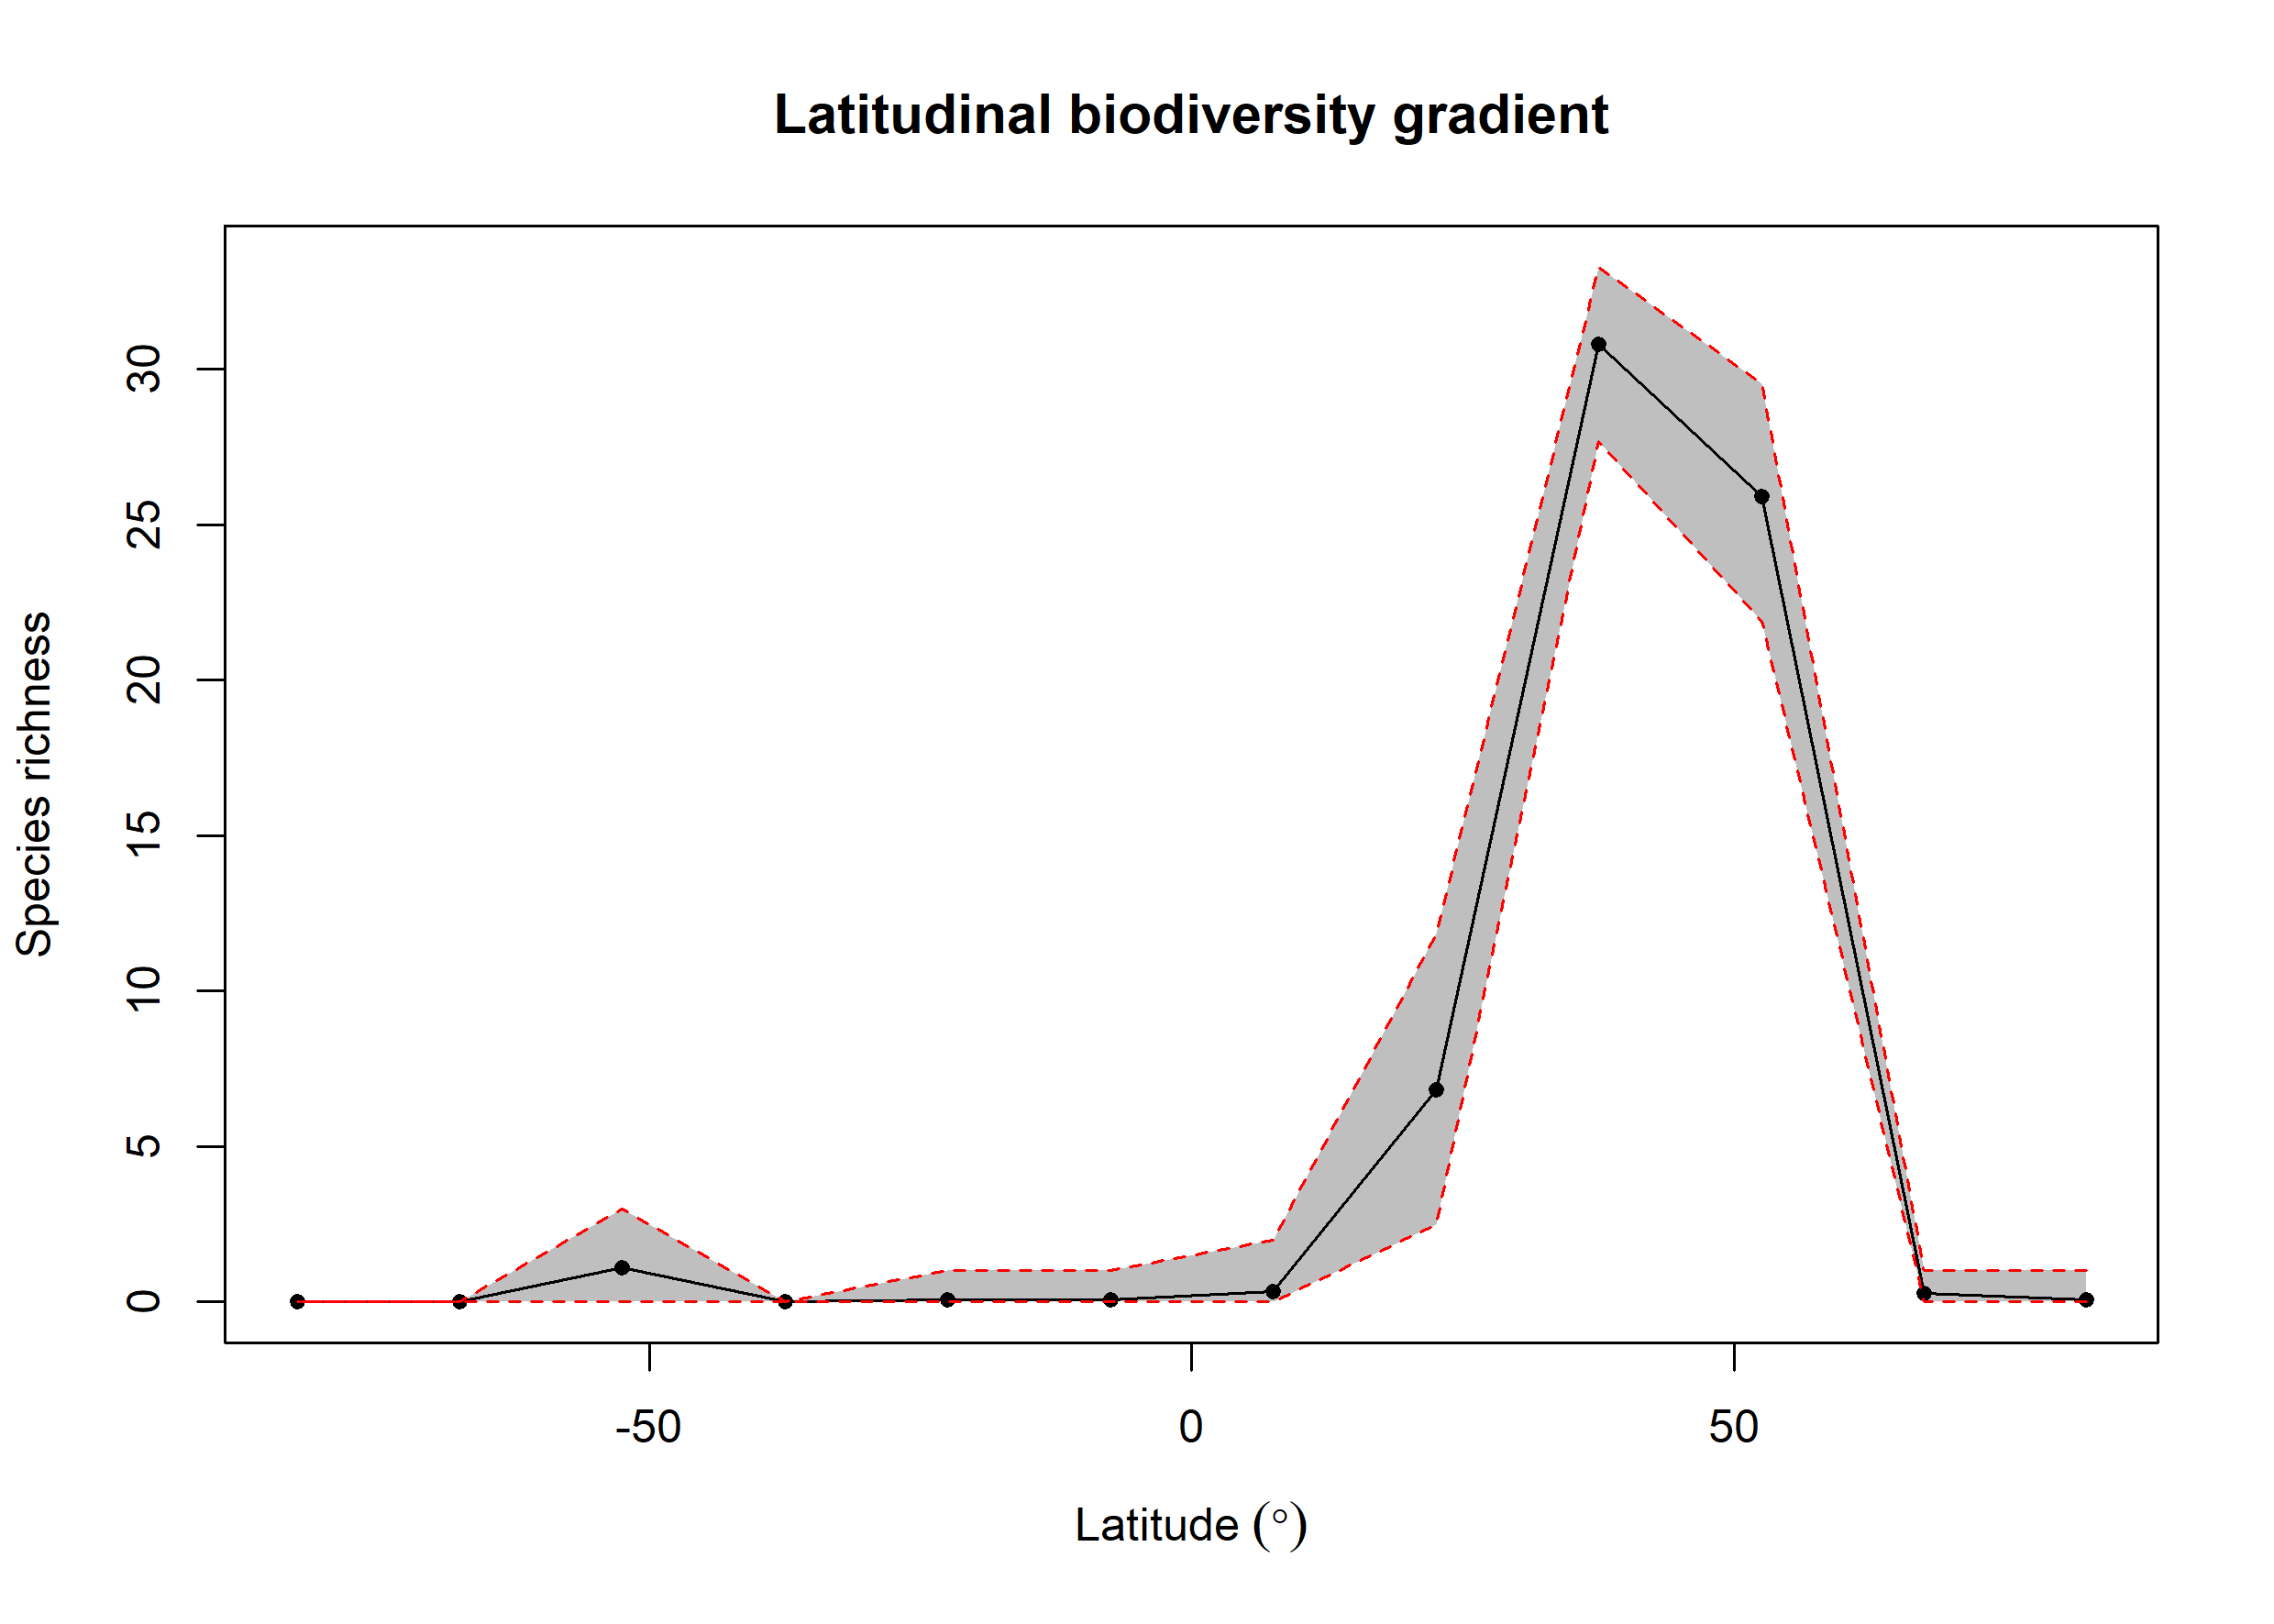

Data behind this chart, as committed beside it:
bin, max, min, mid, hemisphere, mean_richness, CI.Lower, CI.Upper
1, 90, 75, 82.5, N, 0.07, 0, 1
2, 75, 60, 67.5, N, 0.28, 0, 1
3, 60, 45, 52.5, N, 25.89, 21.89, 29.53
4, 45, 30, 37.5, N, 30.81, 27.67, 33.28
5, 30, 15, 22.5, N, 6.834, 2.475, 11.84
6, 15, 0, 7.5, N, 0.33, 0, 2
7, 0, -15, -7.5, S, 0.07, 0, 1
8, -15, -30, -22.5, S, 0.06, 0, 1
9, -30, -45, -37.5, S, NA, NA, NA
10, -45, -60, -52.5, S, 1.11, 0, 3
11, -60, -75, -67.5, S, NA, NA, NA
12, -75, -90, -82.5, S, NA, NA, NA
